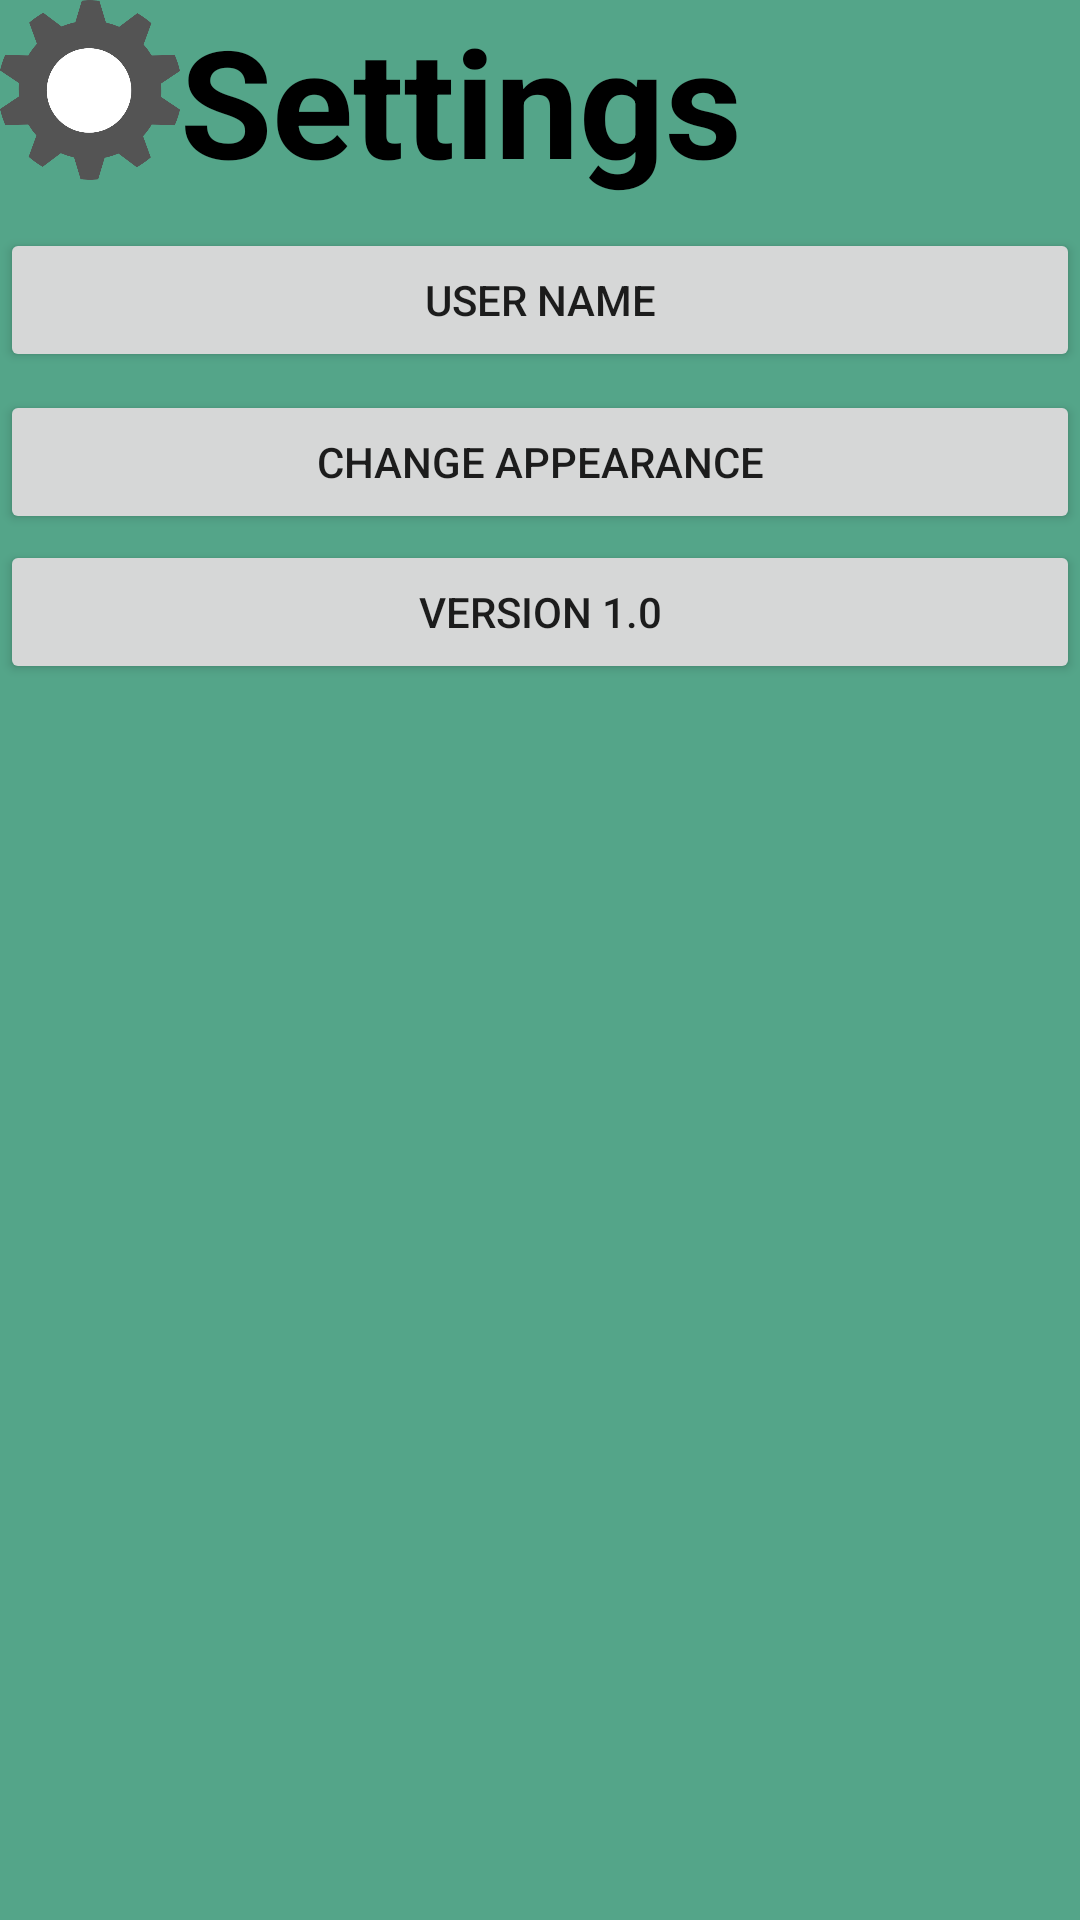

This screen was rendered from an Android layout file. Write that file and the resources it references.
<!-- AndroidManifest.xml: application theme AppTheme5 -->
<!-- res/layout/settings.xml -->
<RelativeLayout xmlns:android="http://schemas.android.com/apk/res/android"
    xmlns:tools="http://schemas.android.com/tools"
    android:layout_width="match_parent"
    android:layout_height="match_parent"
    android:background="@color/colorPrimary"

    >

    
    <ImageView
        android:cropToPadding="false"
        android:adjustViewBounds="false"
        android:layout_height="60dp"
        android:layout_width="60dp"
        android:src="@drawable/gear"
        android:gravity="left"
        android:id="@+id/imageView3" />

    <TextView
        android:layout_width="wrap_content"
        android:layout_height="wrap_content"
        android:text="Settings"
        android:textSize="50dp"
        android:textStyle="bold"
        android:textColor="#000000"
        android:layout_alignParentTop="true"
        android:layout_toRightOf="@+id/imageView2"
        android:layout_toEndOf="@+id/imageView2"
        android:layout_marginLeft="60dp"
        android:layout_marginStart="60dp" />

    <Button
        android:text="Change Appearance"
        android:layout_width="match_parent"
        android:layout_height="wrap_content"
        android:id="@+id/button"
        android:layout_marginTop="130dp"
        android:layout_below="@+id/textView"
        android:layout_alignParentLeft="true"
        android:layout_alignParentStart="true" />

    <Button
        android:text="Version 1.0"
        android:layout_width="match_parent"
        android:layout_height="wrap_content"
        android:id="@+id/button1"
        android:layout_marginTop="180dp"
        android:layout_below="@+id/textView"
        android:layout_alignParentLeft="true"
        android:layout_alignParentStart="true" />

    <Button
        android:text="User Name"
        android:layout_width="match_parent"
        android:layout_height="wrap_content"
        android:id="@+id/button2"
        android:layout_marginTop="16dp"
        android:layout_below="@+id/imageView3"
        android:layout_alignParentLeft="true"
        android:layout_alignParentStart="true"
        android:contextClickable="false"
        android:linksClickable="false" />


</RelativeLayout>
<!-- resources referenced by this layout -->
<resources>
  <color name="colorPrimary">#54A589</color>
  <!-- drawable gear: png bitmap (drawable, 21710 bytes) -->
  <style name="AppTheme5" parent="Theme.AppCompat.Light.DarkActionBar">
          
  
          <item name="colorPrimary">@color/colorPrimary5</item>
          <item name="colorPrimaryDark">@color/colorPrimaryDark5</item>
          <item name="colorAccent">@color/colorAccent5</item>
          <item name="windowNoTitle">true</item>
          <item name="windowActionBar">false</item>
          <item name="android:windowFullscreen">true</item>
          <item name="android:windowContentOverlay">@null</item>
  
  
      </style>
  <color name="colorPrimary5">#7c8187</color>
  <color name="colorPrimaryDark5">#000000</color>
  <color name="colorAccent5">#28287c</color>
</resources>
